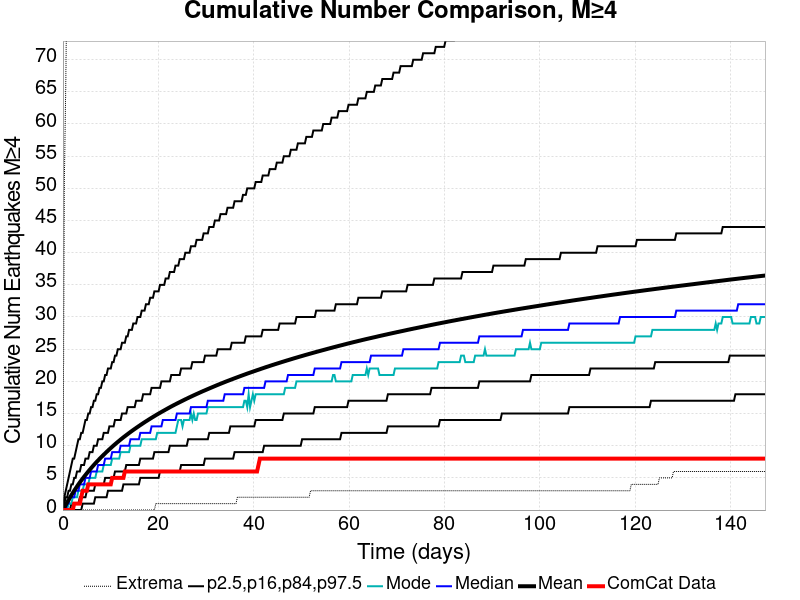

Values plotted in this chart, from the file beside it:
Time (days), ComCat Data, Simulation Mean, Simulation Median, Simulation Mode, Simulation Minimum, Simulation Maximum, 2.5 %-ile, 16 %-ile, 84 %-ile, 97.5 %-ile
0.0, 0.0, 0.0, 0.0, 0.0, 0.0, 0.0, 0.0, 0.0, 0.0, 0.0
0.2951, 0.0, 0.3911, 0.0, 0.0, 0.0, 51.0, 0.0, 0.0, 1.0, 2.0
0.5903, 0.0, 0.7928, 0.0, 0.0, 0.0, 66.0, 0.0, 0.0, 2.0, 3.0
0.8854, 0.0, 1.185, 1.0, 0.0, 0.0, 86.0, 0.0, 0.0, 2.0, 4.0
1.181, 0.0, 1.57, 1.0, 1.0, 0.0, 93.0, 0.0, 0.0, 3.0, 5.0
1.476, 0.0, 1.946, 2.0, 1.0, 0.0, 97.0, 0.0, 0.0, 3.0, 6.0
1.771, 0.0, 2.309, 2.0, 1.0, 0.0, 106.0, 0.0, 1.0, 4.0, 7.0
2.066, 0.0, 2.662, 2.0, 2.0, 0.0, 113.0, 0.0, 1.0, 4.0, 8.0
2.361, 1.0, 3.007, 2.0, 2.0, 0.0, 117.0, 0.0, 1.0, 5.0, 8.0
2.656, 1.0, 3.341, 3.0, 2.0, 0.0, 120.0, 0.0, 1.0, 5.0, 9.0
2.951, 1.0, 3.67, 3.0, 2.0, 0.0, 127.0, 0.0, 1.0, 6.0, 10.0
3.246, 1.0, 3.989, 3.0, 3.0, 0.0, 128.0, 0.0, 1.0, 6.0, 11.0
3.542, 1.0, 4.298, 4.0, 3.0, 0.0, 134.0, 0.0, 2.0, 6.0, 11.0
3.837, 2.0, 4.595, 4.0, 3.0, 0.0, 136.0, 0.0, 2.0, 7.0, 12.0
4.132, 3.0, 4.889, 4.0, 3.0, 0.0, 141.0, 1.0, 2.0, 7.0, 12.0
4.427, 3.0, 5.171, 4.0, 4.0, 0.0, 142.0, 1.0, 2.0, 7.0, 13.0
4.722, 3.0, 5.449, 5.0, 4.0, 0.0, 143.0, 1.0, 2.0, 8.0, 14.0
5.017, 3.0, 5.72, 5.0, 4.0, 0.0, 145.0, 1.0, 3.0, 8.0, 14.0
5.312, 4.0, 5.991, 5.0, 4.0, 0.0, 146.0, 1.0, 3.0, 8.0, 15.0
5.607, 4.0, 6.254, 5.0, 5.0, 0.0, 147.0, 1.0, 3.0, 9.0, 15.0
5.903, 4.0, 6.513, 6.0, 5.0, 0.0, 150.0, 1.0, 3.0, 9.0, 16.0
6.198, 4.0, 6.765, 6.0, 5.0, 0.0, 153.0, 1.0, 3.0, 9.0, 16.0
6.493, 4.0, 7.013, 6.0, 5.0, 0.0, 162.0, 1.0, 3.0, 10.0, 17.0
6.788, 4.0, 7.256, 6.0, 5.0, 0.0, 167.0, 2.0, 4.0, 10.0, 17.0
7.083, 4.0, 7.49, 6.0, 6.0, 0.0, 168.0, 2.0, 4.0, 10.0, 18.0
7.378, 4.0, 7.722, 7.0, 6.0, 0.0, 171.0, 2.0, 4.0, 11.0, 18.0
7.673, 4.0, 7.95, 7.0, 6.0, 0.0, 173.0, 2.0, 4.0, 11.0, 19.0
7.968, 4.0, 8.171, 7.0, 6.0, 0.0, 175.0, 2.0, 4.0, 11.0, 19.0
8.264, 4.0, 8.387, 7.0, 6.0, 0.0, 175.0, 2.0, 4.0, 11.0, 20.0
8.559, 4.0, 8.605, 7.0, 7.0, 0.0, 175.0, 2.0, 4.0, 12.0, 20.0
8.854, 4.0, 8.818, 8.0, 7.0, 0.0, 175.0, 2.0, 5.0, 12.0, 21.0
9.149, 4.0, 9.029, 8.0, 7.0, 0.0, 175.0, 2.0, 5.0, 12.0, 21.0
9.444, 4.0, 9.235, 8.0, 7.0, 0.0, 175.0, 3.0, 5.0, 12.0, 22.0
9.739, 4.0, 9.438, 8.0, 7.0, 0.0, 175.0, 3.0, 5.0, 13.0, 22.0
10.03, 4.0, 9.639, 8.0, 7.0, 0.0, 175.0, 3.0, 5.0, 13.0, 22.0
10.33, 5.0, 9.837, 9.0, 8.0, 0.0, 175.0, 3.0, 5.0, 13.0, 23.0
10.62, 5.0, 10.03, 9.0, 8.0, 0.0, 176.0, 3.0, 5.0, 13.0, 23.0
10.92, 5.0, 10.22, 9.0, 8.0, 0.0, 176.0, 3.0, 6.0, 14.0, 24.0
11.21, 5.0, 10.41, 9.0, 8.0, 0.0, 176.0, 3.0, 6.0, 14.0, 24.0
11.51, 5.0, 10.59, 9.0, 8.0, 0.0, 177.0, 3.0, 6.0, 14.0, 25.0
11.81, 5.0, 10.77, 9.0, 8.0, 0.0, 177.0, 3.0, 6.0, 14.0, 25.0
12.1, 5.0, 10.96, 10.0, 9.0, 0.0, 178.0, 3.0, 6.0, 14.0, 25.0
12.4, 5.0, 11.13, 10.0, 9.0, 0.0, 179.0, 3.0, 6.0, 15.0, 26.0
12.69, 5.0, 11.31, 10.0, 9.0, 0.0, 180.0, 4.0, 6.0, 15.0, 26.0
12.99, 6.0, 11.47, 10.0, 9.0, 0.0, 183.0, 4.0, 6.0, 15.0, 26.0
13.28, 6.0, 11.64, 10.0, 9.0, 0.0, 183.0, 4.0, 7.0, 15.0, 27.0
13.58, 6.0, 11.81, 10.0, 9.0, 0.0, 183.0, 4.0, 7.0, 16.0, 27.0
13.87, 6.0, 11.97, 10.0, 9.0, 0.0, 184.0, 4.0, 7.0, 16.0, 28.0
14.17, 6.0, 12.13, 11.0, 10.0, 0.0, 184.0, 4.0, 7.0, 16.0, 28.0
14.46, 6.0, 12.29, 11.0, 10.0, 0.0, 184.0, 4.0, 7.0, 16.0, 28.0
14.76, 6.0, 12.45, 11.0, 10.0, 0.0, 184.0, 4.0, 7.0, 16.0, 29.0
15.05, 6.0, 12.6, 11.0, 10.0, 0.0, 186.0, 4.0, 7.0, 16.0, 29.0
15.35, 6.0, 12.76, 11.0, 10.0, 0.0, 187.0, 4.0, 7.0, 17.0, 29.0
15.64, 6.0, 12.91, 11.0, 10.0, 0.0, 188.0, 4.0, 7.0, 17.0, 30.0
15.94, 6.0, 13.06, 11.0, 10.0, 0.0, 189.0, 4.0, 7.0, 17.0, 30.0
16.23, 6.0, 13.21, 12.0, 10.0, 0.0, 189.0, 5.0, 8.0, 17.0, 30.0
16.53, 6.0, 13.36, 12.0, 11.0, 0.0, 190.0, 5.0, 8.0, 17.0, 31.0
16.82, 6.0, 13.5, 12.0, 11.0, 0.0, 193.0, 5.0, 8.0, 18.0, 31.0
17.12, 6.0, 13.64, 12.0, 11.0, 0.0, 194.0, 5.0, 8.0, 18.0, 31.0
17.41, 6.0, 13.79, 12.0, 11.0, 0.0, 196.0, 5.0, 8.0, 18.0, 32.0
... 440 more rows
